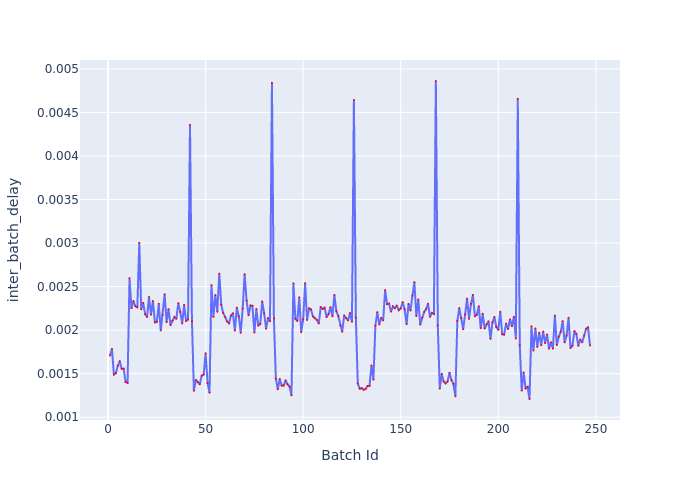

The data file committed next to this chart (first rows):
Batch Id, inter_batch_delay
1, 0.001709
2, 0.001783
3, 0.001491
4, 0.001506
5, 0.00159
6, 0.001644
7, 0.001556
8, 0.001557
9, 0.001403
10, 0.001395
11, 0.002596
12, 0.002252
13, 0.002334
14, 0.002274
15, 0.002262
16, 0.003003
17, 0.00224
18, 0.002313
19, 0.002184
20, 0.002151
21, 0.002381
22, 0.002177
23, 0.002334
24, 0.00209
25, 0.002094
26, 0.002302
27, 0.001997
28, 0.002177
29, 0.002411
30, 0.002092
31, 0.002241
32, 0.002058
33, 0.002109
34, 0.00215
35, 0.002131
36, 0.002309
37, 0.00221
38, 0.002077
39, 0.002289
40, 0.002103
41, 0.002123
42, 0.004357
43, 0.002101
44, 0.001304
45, 0.001427
46, 0.001404
47, 0.001378
48, 0.001476
49, 0.00149
50, 0.001734
51, 0.001392
52, 0.001282
53, 0.002517
54, 0.002152
55, 0.002404
56, 0.002211
57, 0.002649
58, 0.002292
59, 0.002197
60, 0.002152
... 187 more rows
